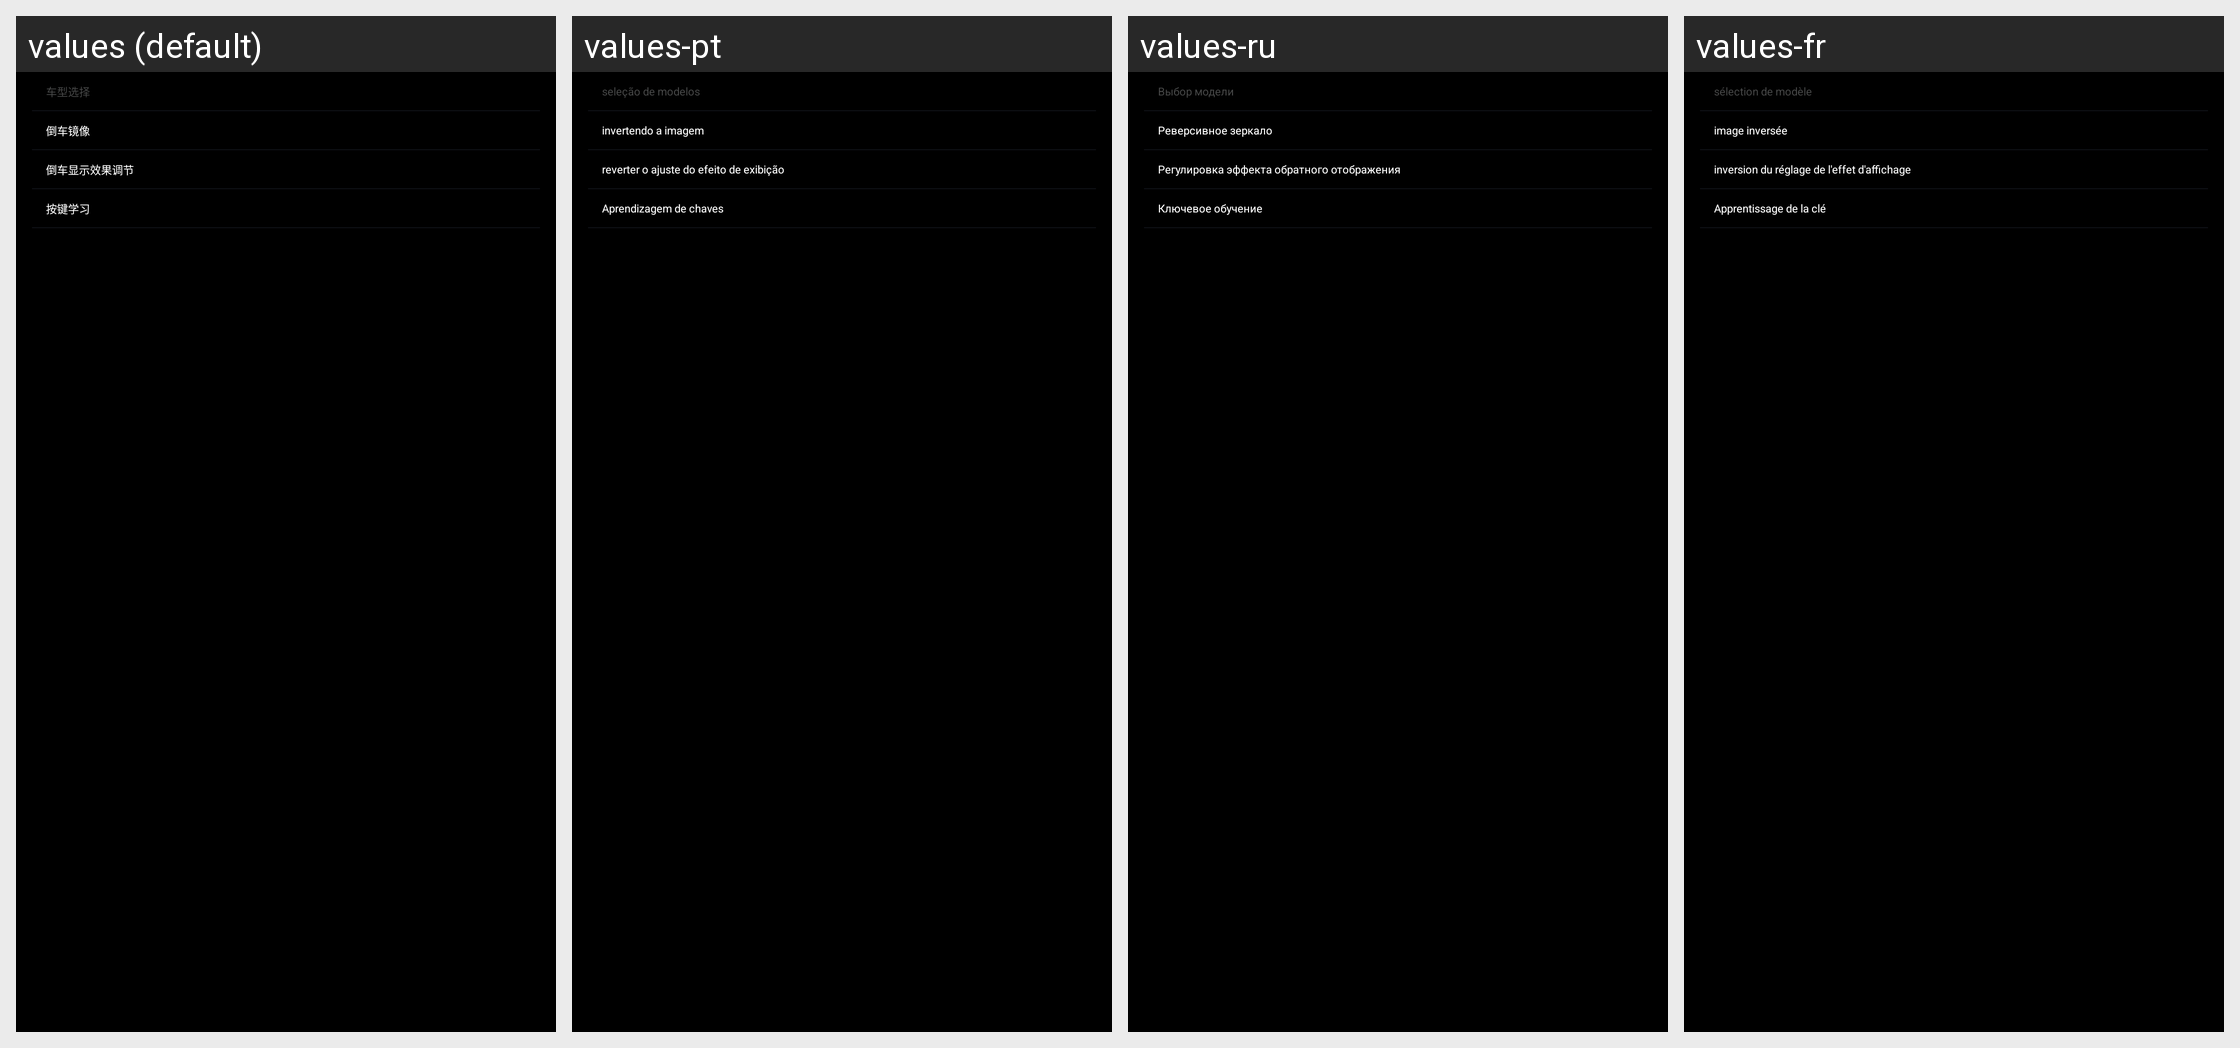

Translations of the strings shown on this Android screen, per locale in the grid:
Android screen res/layout/fragment_vehicle.xml rendered under 4 locales, left to right: values (default), values-pt, values-ru, values-fr. Device: Nexus 5 (rendered at 1080×1920; each locale shown at half size, 540×960, under a caption strip naming it); theme android:Theme.NoTitleBar.Fullscreen.
Other locales in the repository, not shown: values-ar, values-de, values-el, values-en, values-es, values-fa, values-hu, values-it, values-pl, values-ro, values-th, values-tr, values-uk, values-zh-rCN, values-zh-rTW.
Strings drawn on this screen, with the default value and each locale's value (text and hints the layout hard-codes, and strings that could not be matched under every locale, appear in the picture but are not listed):

tab_model_selection
  values: 车型选择
  values-pt: seleção de modelos
  values-ru: Выбор модели
  values-fr: sélection de modèle

tab_reversing_mirror
  values: 倒车镜像
  values-pt: invertendo a imagem
  values-ru: Реверсивное зеркало
  values-fr: image inversée

tab_reverse_display
  values: 倒车显示效果调节
  values-pt: reverter o ajuste do efeito de exibição
  values-ru: Регулировка эффекта обратного отображения
  values-fr: inversion du réglage de l'effet d'affichage

tab_key_learning
  values: 按键学习
  values-pt: Aprendizagem de chaves
  values-ru: Ключевое обучение
  values-fr: Apprentissage de la clé
